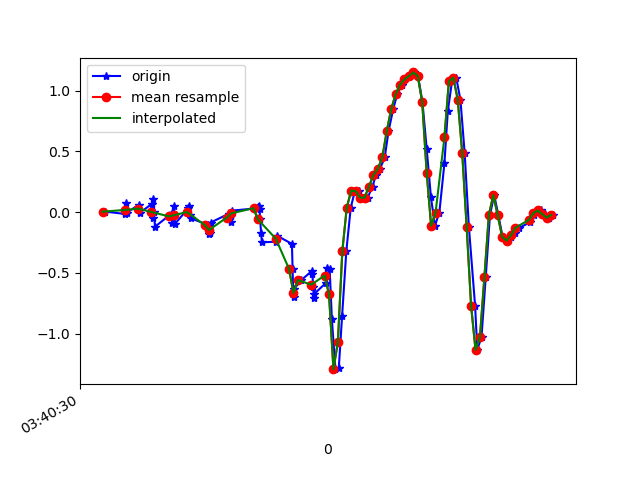

Values plotted in this chart, from the file beside it:
1618803630553, 1499314457194683, 0.00313508, 0.29390386, -0.00234646
1618803630640, 1499314476215867, -0.01519, -0.1923, -0.0109
1618803630643, 1499314495261852, 0.0178, 0.1192, -0.039
1618803630646, 1499314514307853, 0.07277, -0.273, 0.02087
1618803630648, 1499314533329051, -0.006639, -0.1264, -0.04633
1618803630705, 1499314552357211, 0.06178, -0.09949, -0.01456
1618803630708, 1499314571376715, -0.005417, -0.09461, -0.02189
1618803630762, 1499314590421019, 0.06667, 0.1485, -0.04511
1618803630766, 1499314609440507, -0.04573, -0.08239, -0.01945
1618803630769, 1499314628484827, 0.1033, 0.1009, -0.03655
1618803630772, 1499314647504347, -5.3010974E-4, 0.1192, 0.003762
1618803630776, 1499314666523675, -0.1215, -0.09094, -0.01701
1618803630851, 1499314685541563, -0.01153, 0.4601, -0.01823
1618803630855, 1499314704584251, -0.08727, 0.1925, 0.05019
1618803630859, 1499314723602171, -0.009082, -0.02741, 0.01964
1618803630862, 1499314742644859, 0.0459, 0.3293, 0.04408
1618803630865, 1499314761681531, -0.09949, -0.01153, 0.08562
1618803630927, 1499314780699099, 0.03246, 0.1094, 0.04164
1618803630930, 1499314799741499, 0.0459, 0.162, 0.0282
1618803630935, 1499314818759035, -0.02496, -0.1178, 0.05141
1618803630938, 1499314837801403, -0.05184, -0.07262, 0.04897
1618803631017, 1499314856805115, -0.1068, -0.01519, 0.03797
1618803631020, 1499314875846907, -0.1777, -0.01153, 0.01964
1618803631023, 1499314894888699, -0.1765, -0.0213, 0.008649
1618803631027, 1499314913905659, -0.08605, -0.04818, -0.00479
1618803631110, 1499314932947451, -0.01275, -0.05673, -0.01945
1618803631114, 1499314951964411, -0.04329, -0.05185, -0.028
1618803631117, 1499314970987323, -0.07872, -0.04818, -0.02678
1618803631120, 1499314990003643, -0.0323, -0.04452, -0.0109
1618803631124, 1499315009044731, 0.01169, -0.03718, 0.02087
1618803631234, 1499315028085819, 0.03123, -0.04818, 0.06363
1618803631240, 1499315047102075, 0.04223, -0.08117, 0.1162
1618803631244, 1499315066139067, 0.052, -0.1105, 0.1858
1618803631247, 1499315085180027, 0.0239, -0.119, 0.2811
1618803631250, 1499315104196155, -0.06039, -0.1239, 0.3996
1618803631254, 1499315123237051, -0.174, -0.1203, 0.5364
1618803631258, 1499315142253243, -0.2498, -0.1313, 0.6305
1618803631321, 1499315161290491, -0.2437, -0.1581, 0.7783
1618803631325, 1499315180306555, -0.1936, -0.1386, 0.9347
1618803631393, 1499315199347387, -0.262, -0.08239, 1.087
1618803631396, 1499315218388219, -0.4672, -0.03718, 1.274
1618803631399, 1499315237404283, -0.6749, 0.009241, 1.452
1618803631401, 1499315256445115, -0.703, 0.08987, 1.679
1618803631404, 1499315275457595, -0.6297, 0.1644, 1.974
1618803631435, 1499315294498363, -0.5601, 0.2084, 2.291
1618803631482, 1499315313514299, -0.4868, 0.2475, 2.612
1618803631485, 1499315332555003, -0.5088, 0.2658, 2.925
1618803631489, 1499315351595771, -0.6138, 0.2548, 3.223
1618803631491, 1499315370608379, -0.7055, 0.2096, 3.5
1618803631494, 1499315389649019, -0.6725, 0.09843, 3.684
1618803631547, 1499315408664827, -0.5821, -0.04207, 3.72
1618803631549, 1499315427705467, -0.4636, -0.1325, 3.659
1618803631563, 1499315446746235, -0.4709, -0.1386, 3.564
1618803631573, 1499315465756027, -0.8826, -0.1508, 3.338
1618803631589, 1499315484796539, -1.293, -0.2705, 2.966
1618803631604, 1499315503812347, -1.286, -0.4013, 2.459
1618803631619, 1499315522852859, -0.8545, -0.4416, 1.89
1618803631638, 1499315541893371, -0.3218, -0.3732, 1.344
1618803631658, 1499315560909179, 0.03612, -0.2766, 0.8211
1618803631677, 1499315579954171, 0.1766, -0.1985, 0.308
1618803631696, 1499315598969979, 0.1717, -0.108, -0.221
... 46 more rows
